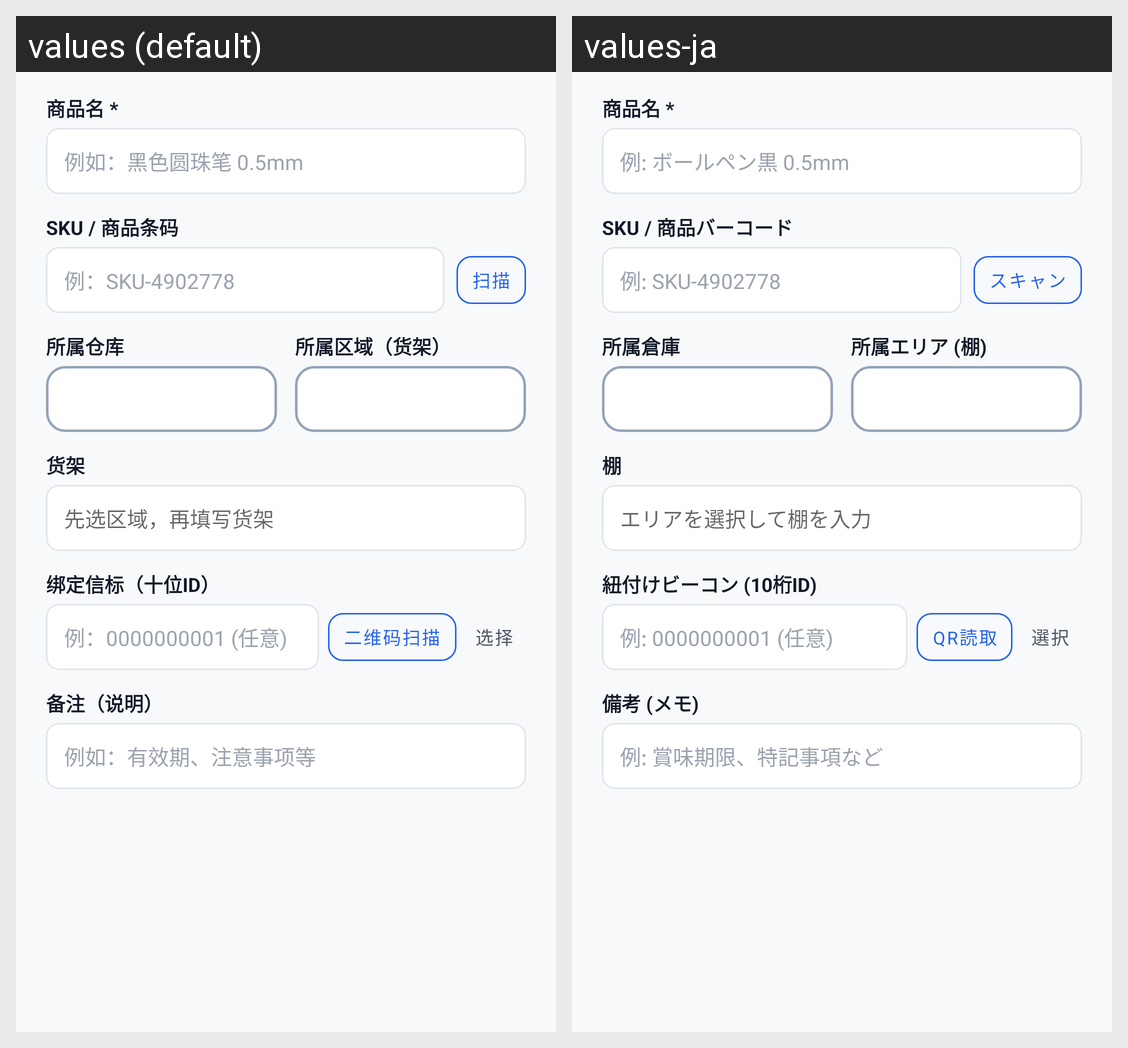

Locale-by-locale string values for the Android screen shown in this grid:
Android screen res/layout/dialog_edit_product.xml rendered under 2 locales, left to right: values (default), values-ja. Device: Nexus 5 (rendered at 1080×1920; each locale shown at half size, 540×960, under a caption strip naming it); theme Theme.BeaconFinder.
Strings drawn on this screen, with the default value and each locale's value (text and hints the layout hard-codes, and strings that could not be matched under every locale, appear in the picture but are not listed):

ui_c2ef8d88dd
  values: 商品名 *
  values-ja: 商品名 *

ui_b6886334f4
  values: 例如：黑色圆珠笔 0.5mm
  values-ja: 例: ボールペン黒 0.5mm

ui_c9997cd16a
  values: SKU / 商品条码
  values-ja: SKU / 商品バーコード

ui_8591a2b5d3
  values: 例：SKU-4902778
  values-ja: 例: SKU-4902778

ui_1ba514ad23
  values: 扫描
  values-ja: スキャン

ui_4de41ff9bb
  values: 所属仓库
  values-ja: 所属倉庫

ui_7cf3a1a9ae
  values: 所属区域（货架）
  values-ja: 所属エリア (棚)

shelf_label
  values: 货架
  values-ja: 棚

shelf_hint
  values: 先选区域，再填写货架
  values-ja: エリアを選択して棚を入力

ui_8022a5f42a
  values: 绑定信标（十位ID）
  values-ja: 紐付けビーコン (10桁ID)

ui_6b6e112d98
  values: 例：0000000001 (任意)
  values-ja: 例: 0000000001 (任意)

ui_5c091dbb0e
  values: 二维码扫描
  values-ja: QR読取

ui_b9fa67abca
  values: 选择
  values-ja: 選択

ui_dd9c824a43
  values: 备注（说明）
  values-ja: 備考 (メモ)

ui_2c142837a4
  values: 例如：有效期、注意事项等
  values-ja: 例: 賞味期限、特記事項など
